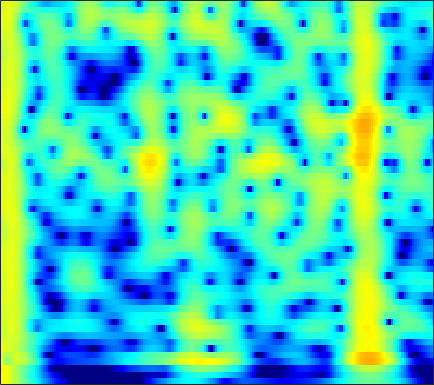

Values plotted in this chart, from the file beside it:
6.4639, 6.0923, 5.5457, 4.9413, 4.4499, 3.7447, 2.982, 2.3723, 1.5103, 0.59349, -0.37612, -1.1379, -2.198, -3.3057, -4.1651, -5.346, -6.5613, -7.4934, -8.7589, -10.043, -11.337, -12.31, -13.606, -14.902
6.95, 6.481, 5.806, 5.076, 4.494, 3.671, 2.797, 2.108, 1.145, 0.1322, -0.9317, -1.763, -2.915, -4.118, -5.053, -6.343, -7.681, -8.715, -10.13, -11.59, -13.1, -14.24, -15.78, -17.3
7.234, 6.585, 5.723, 4.877, 4.256, 3.443, 2.637, 2.026, 1.185, 0.2965, -0.6577, -1.427, -2.536, -3.748, -4.73, -6.143, -7.67, -8.894, -10.66, -12.61, -14.79, -16.6, -19.31, -22.48
5.57, 3.661, 1.706, 1.254, 1.744, 2.68, 3.425, 3.762, 3.907, 3.728, 3.257, 2.727, 1.796, 0.6237, -0.4078, -1.962, -3.699, -5.119, -7.171, -9.38, -11.68, -13.37, -15.41, -17.03
4.909, 3.662, 2.692, 2.642, 2.971, 3.505, 3.893, 4.019, 3.946, 3.592, 2.966, 2.322, 1.221, -0.1692, -1.398, -3.268, -5.426, -7.279, -10.17, -13.73, -18.19, -22.21, -26.73, -25.22
5.713, 5.309, 4.84, 4.439, 4.165, 3.802, 3.403, 3.055, 2.503, 1.828, 1.018, 0.317, -0.7609, -2.02, -3.069, -4.57, -6.148, -7.381, -9.092, -10.83, -12.46, -13.54, -14.81, -15.97
4.484, 4.505, 4.49, 4.405, 4.284, 4.035, 3.679, 3.336, 2.773, 2.091, 1.298, 0.6417, -0.3108, -1.371, -2.234, -3.443, -4.674, -5.601, -6.858, -8.154, -9.47, -10.46, -11.81, -13.3
2.537, 3.27, 3.956, 4.356, 4.489, 4.46, 4.214, 3.893, 3.294, 2.506, 1.543, 0.7321, -0.4194, -1.631, -2.566, -3.787, -4.894, -5.599, -6.386, -7.07, -7.716, -8.191, -8.805, -9.411
2.716, 3.505, 4.284, 4.763, 4.933, 4.914, 4.617, 4.213, 3.425, 2.334, 0.8922, -0.4397, -2.542, -5.063, -7.273, -10.54, -13.05, -13.18, -11.69, -10.05, -8.854, -8.253, -7.745, -7.449
3.06, 3.69, 4.34, 4.751, 4.893, 4.853, 4.542, 4.127, 3.327, 2.241, 0.8087, -0.5204, -2.607, -4.992, -6.961, -9.595, -11.27, -11.44, -10.81, -9.93, -9.102, -8.601, -8.149, -7.897
2.578, 3.329, 4.06, 4.508, 4.672, 4.669, 4.422, 4.079, 3.423, 2.58, 1.545, 0.6106, -0.7906, -2.231, -3.292, -4.672, -5.948, -6.785, -7.797, -8.778, -9.711, -10.32, -11, -11.57
3.235, 3.757, 4.274, 4.582, 4.676, 4.617, 4.355, 4.025, 3.399, 2.591, 1.654, 0.8407, -0.4219, -1.837, -2.954, -4.551, -6.279, -7.601, -9.405, -11.38, -13.6, -15.39, -17.84, -20.34
3.94, 4.256, 4.573, 4.745, 4.765, 4.634, 4.315, 3.954, 3.294, 2.401, 1.35, 0.4848, -0.8437, -2.411, -3.705, -5.58, -7.706, -9.481, -12.03, -14.93, -18.52, -21.84, -26.75, -30.09
3.671, 4.124, 4.586, 4.857, 4.922, 4.816, 4.482, 4.085, 3.378, 2.408, 1.174, 0.1443, -1.355, -3.059, -4.453, -6.397, -8.531, -10.26, -12.54, -14.8, -17.43, -19.72, -22.22, -22.88
2.672, 3.581, 4.46, 4.989, 5.174, 5.152, 4.822, 4.373, 3.553, 2.468, 0.9869, -0.3399, -2.275, -4.459, -6.271, -8.717, -11.01, -12.53, -14, -14.61, -14.73, -14.83, -14.84, -14.34
2.642, 3.603, 4.539, 5.11, 5.312, 5.29, 4.944, 4.459, 3.494, 2.251, 0.6581, -0.8763, -3.356, -6.358, -9.145, -13.91, -21.51, -36.95, -23.71, -19.04, -16.62, -15.26, -13.96, -12.97
3.218, 3.916, 4.622, 5.054, 5.189, 5.11, 4.742, 4.278, 3.332, 2.091, 0.6494, -0.6983, -2.836, -5.177, -7.121, -9.725, -12.09, -13.73, -15.11, -15.68, -16.53, -17.09, -17.22, -16.59
3.273, 3.938, 4.59, 4.967, 5.07, 4.965, 4.58, 4.141, 3.31, 2.134, 0.8154, -0.2871, -1.995, -3.846, -5.306, -7.223, -9.009, -10.51, -12.53, -14.35, -16.88, -19.68, -24.82, -29.57
3.398, 4.039, 4.65, 4.988, 5.064, 4.933, 4.519, 4.026, 3.208, 2.064, 0.6262, -0.524, -2.27, -4.201, -5.689, -7.742, -9.506, -10.6, -12.04, -13.08, -13.66, -14.15, -14.45, -13.97
3.764, 4.314, 4.843, 5.13, 5.18, 5.023, 4.603, 4.066, 3.149, 1.98, 0.3609, -1.048, -3.212, -5.862, -8.214, -12.03, -15.93, -17.57, -17.02, -15.52, -13.93, -13, -12.24, -11.5
3.583, 4.149, 4.717, 5.051, 5.142, 5.035, 4.681, 4.233, 3.317, 2.214, 0.7436, -0.6335, -2.728, -5.301, -7.507, -11.1, -14.59, -16.01, -15.86, -14.04, -12.94, -12.29, -11.61, -11.39
2.644, 3.383, 4.136, 4.627, 4.823, 4.848, 4.612, 4.314, 3.603, 2.664, 1.572, 0.5299, -0.9987, -2.638, -3.879, -5.609, -7.141, -8.002, -9.135, -9.823, -10.39, -10.95, -11.57, -12.39
1.819, 2.715, 3.633, 4.257, 4.539, 4.688, 4.549, 4.302, 3.821, 3, 2.084, 1.267, 0.02329, -1.327, -2.383, -3.751, -5.262, -6.26, -7.506, -8.879, -9.969, -10.87, -12.22, -13.54
1.759, 2.665, 3.615, 4.269, 4.571, 4.732, 4.645, 4.354, 3.842, 3.105, 2.082, 1.286, 0.02062, -1.397, -2.55, -4.095, -5.785, -7.143, -8.772, -10.49, -11.96, -12.7, -13.6, -14.16
2.179, 3.09, 4.026, 4.647, 4.91, 4.98, 4.809, 4.446, 3.7, 2.835, 1.59, 0.5994, -0.8975, -2.501, -3.878, -5.742, -7.737, -9.668, -12.29, -15.77, -20.25, -21.74, -19.49, -16.79
2.877, 3.77, 4.639, 5.16, 5.327, 5.252, 4.82, 4.369, 3.293, 2.003, 0.3714, -1.127, -3.165, -5.288, -6.81, -8.709, -10.01, -11.21, -12.94, -14.8, -17.11, -17.36, -16.4, -13.91
3.722, 4.456, 5.146, 5.503, 5.546, 5.324, 4.691, 4.008, 2.792, 0.9604, -1.216, -3.421, -7.135, -12.23, -16.9, -18.97, -15.13, -12.84, -11.74, -10.79, -10.44, -10.1, -9.521, -9.011
4.051, 4.619, 5.133, 5.356, 5.328, 5.014, 4.416, 3.644, 2.527, 0.8344, -1.065, -2.847, -5.543, -8.396, -10.1, -11.27, -10.57, -10.01, -8.878, -8.326, -7.651, -7.462, -7.125, -7.035
3.923, 4.405, 4.823, 4.98, 4.932, 4.603, 4.104, 3.439, 2.482, 1.238, -0.1537, -1.26, -2.787, -4.254, -5.03, -6.128, -6.5, -6.854, -6.783, -6.764, -6.555, -6.459, -6.471, -6.539
3.99, 4.414, 4.766, 4.88, 4.811, 4.506, 3.959, 3.474, 2.426, 1.427, 0.02068, -0.9551, -2.466, -3.987, -5.024, -6.264, -7.176, -7.433, -7.671, -7.259, -6.982, -6.573, -6.346, -6.175
4.229, 4.594, 4.899, 4.985, 4.888, 4.59, 3.953, 3.446, 2.408, 1.22, -0.2815, -1.577, -3.49, -5.827, -7.943, -10.79, -14.2, -14.63, -12.9, -10.47, -8.364, -7.321, -6.088, -5.464
3.91, 4.31, 4.681, 4.824, 4.764, 4.434, 3.856, 3.141, 2.193, 0.7269, -0.7581, -2.176, -4.153, -6.367, -8.565, -11.42, -15.09, -15.21, -13.24, -10.08, -7.752, -6.388, -5.082, -4.12
2.526, 3.319, 4.089, 4.491, 4.567, 4.249, 3.721, 2.807, 1.722, -0.08913, -1.796, -3.322, -5.222, -6.427, -7.452, -7.623, -7.962, -7.377, -6.968, -5.791, -5.016, -4.176, -3.49, -2.703
1.087, 2.648, 3.989, 4.672, 4.826, 4.566, 3.921, 2.985, 1.404, -0.9999, -3.897, -7.128, -12.56, -15.46, -12.24, -9.22, -6.732, -5.908, -4.644, -4.104, -3.626, -3.471, -3.181, -2.923
2.859, 3.727, 4.528, 4.912, 4.898, 4.623, 3.762, 3.153, 1.486, -0.2372, -2.663, -4.594, -7.287, -8.132, -7.981, -6.299, -5.155, -4.506, -4.064, -4.241, -4.646, -5.582, -6.917, -8.708
4.27, 4.437, 4.542, 4.458, 4.259, 3.788, 3.009, 2.441, 1.284, 0.3229, -0.9663, -1.687, -2.553, -3.125, -3.287, -3.357, -3.486, -3.355, -3.768, -4.212, -5.374, -6.595, -9.175, -13.19
4.415, 4.387, 4.233, 3.904, 3.553, 2.829, 2.093, 1.168, 0.2957, -0.8398, -1.744, -2.266, -2.666, -2.932, -2.809, -2.856, -2.628, -2.666, -2.662, -2.817, -3.293, -3.555, -4.156, -4.457
4.073, 4.167, 4.074, 3.696, 3.193, 2.243, 1.044, -0.2791, -1.953, -4.204, -5.756, -6.51, -6.34, -5.272, -4.544, -3.391, -2.496, -2.073, -1.472, -1.245, -0.9856, -0.9446, -0.8893, -0.8149
3.544, 3.996, 4.183, 3.919, 3.406, 2.384, 0.6697, -0.8118, -3.794, -8.416, -15.8, -27.1, -13.55, -8.463, -6.256, -4.119, -2.799, -1.794, -0.9973, -0.2987, 0.221, 0.4101, 0.6457, 0.6332
3.655, 4.219, 4.527, 4.374, 3.963, 3.133, 1.664, 0.5886, -1.4, -3.701, -5.379, -6.325, -6.637, -6.382, -5.52, -4.733, -3.653, -2.758, -1.855, -0.8935, -0.2897, 0.05656, 0.3202, 0.2276
4.639, 4.967, 5.131, 4.953, 4.616, 3.84, 2.665, 1.833, 0.04802, -1.637, -3.519, -5.114, -7.072, -8.732, -9.195, -8.872, -7.119, -6.101, -4.337, -3.047, -2.105, -1.48, -1.111, -0.9936
5.045, 5.298, 5.415, 5.257, 4.951, 4.207, 3.274, 2.247, 0.5801, -1.293, -3.846, -6.197, -10.46, -17.03, -26.82, -18.25, -12.67, -9.674, -7.418, -5.682, -4.215, -3.522, -2.756, -2.308
4.553, 4.946, 5.217, 5.197, 4.971, 4.423, 3.631, 2.631, 1.323, -0.3905, -2.561, -4.21, -6.709, -8.908, -10.26, -11.26, -10.98, -10.66, -9.608, -8.074, -6.663, -5.649, -4.474, -3.726
3.917, 4.492, 4.959, 5.102, 5.004, 4.654, 3.93, 3.247, 2.133, 0.6319, -1.056, -2.455, -4.517, -6.689, -8.803, -11.52, -14.82, -17.77, -16.54, -13.05, -9.781, -7.804, -6.022, -4.721
3.517, 4.121, 4.653, 4.882, 4.874, 4.594, 4, 3.518, 2.47, 1.179, -0.2426, -1.488, -3.343, -5.459, -7.296, -9.9, -12.81, -14.93, -14.57, -11.86, -9.223, -7.729, -6.007, -4.767
3.24, 3.798, 4.317, 4.574, 4.589, 4.347, 3.904, 3.366, 2.403, 1.298, -0.02845, -1.171, -2.715, -4.378, -5.472, -6.734, -7.75, -8.082, -7.926, -7.38, -6.569, -5.81, -4.918, -4.254
3.078, 3.675, 4.244, 4.542, 4.576, 4.403, 3.971, 3.359, 2.435, 1.254, -0.2532, -1.546, -3.411, -5.347, -6.58, -7.952, -8.426, -8.052, -7.373, -6.421, -5.402, -4.718, -4.026, -3.515
2.93, 3.637, 4.307, 4.671, 4.754, 4.62, 4.132, 3.598, 2.645, 1.278, -0.4878, -2.048, -4.769, -8.395, -12.12, -20.29, -17.39, -13, -9.143, -6.649, -4.99, -4.15, -3.293, -2.77
2.565, 3.311, 4.027, 4.434, 4.558, 4.456, 3.998, 3.537, 2.662, 1.417, -0.138, -1.454, -3.55, -5.895, -7.556, -9.298, -9.41, -8.446, -6.726, -5.193, -4.022, -3.365, -2.709, -2.409
2.178, 2.904, 3.617, 4.035, 4.16, 4.032, 3.647, 3.27, 2.415, 1.341, 0.1494, -0.8304, -2.159, -3.302, -4.052, -4.743, -4.883, -4.612, -4.142, -3.552, -2.936, -2.503, -2.164, -2.111
2.126, 2.896, 3.631, 4.037, 4.112, 3.964, 3.577, 3.029, 2.065, 0.9305, -0.3672, -1.461, -2.926, -4.238, -5.074, -5.488, -5.237, -4.854, -4.052, -3.156, -2.349, -1.903, -1.515, -1.353
2.518, 3.288, 3.965, 4.274, 4.28, 4.034, 3.436, 2.677, 1.556, 0.1249, -1.731, -3.423, -6.088, -9.657, -12.77, -13.84, -10.8, -8.31, -5.603, -3.671, -2.322, -1.61, -0.9137, -0.5366
3.212, 3.767, 4.199, 4.288, 4.153, 3.652, 2.766, 1.959, 0.6541, -0.9778, -2.938, -4.591, -7.031, -9.932, -12, -12.58, -10.13, -7.859, -5.444, -3.57, -2.179, -1.356, -0.6533, -0.3118
4.069, 4.393, 4.575, 4.437, 4.099, 3.294, 2.129, 1.175, -0.6053, -2.697, -4.769, -5.989, -7.17, -7.58, -7.23, -6.519, -5.501, -4.708, -3.45, -2.304, -1.378, -0.8808, -0.4617, -0.3043
4.654, 4.965, 5.117, 4.925, 4.499, 3.576, 2.222, 0.8462, -1.728, -5.317, -10.53, -16.03, -15.69, -10.25, -7.919, -5.745, -4.163, -3.13, -2.107, -1.355, -0.8244, -0.6107, -0.4299, -0.4539
4.084, 4.637, 5.026, 5.016, 4.752, 4.061, 2.941, 1.641, -0.3991, -2.879, -5.524, -7.057, -7.651, -6.664, -5.686, -4.452, -3.476, -2.935, -2.445, -2.113, -1.905, -1.772, -1.759, -1.917
3.201, 3.991, 4.634, 4.859, 4.802, 4.401, 3.645, 2.826, 1.656, 0.3728, -0.8884, -1.755, -2.706, -3.341, -3.536, -3.866, -4.168, -4.497, -4.753, -4.926, -5.03, -5.021, -5.074, -5.16
3.471, 4.176, 4.803, 5.084, 5.063, 4.752, 4.154, 3.632, 2.683, 1.553, 0.2861, -0.7295, -2.062, -3.378, -4.375, -5.725, -7.098, -8.062, -9.215, -10.16, -10.7, -10.95, -10.67, -10.05
